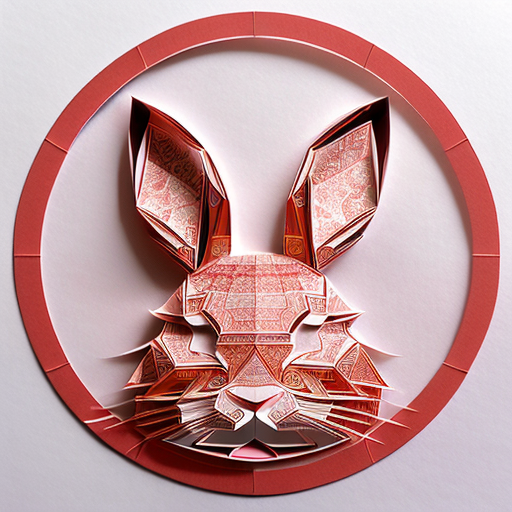
Generation parameters embedded in this image by AUTOMATIC1111 Stable Diffusion web UI or a fork of it (Forge, ...) (PNG 'parameters' text chunk):
(((masterpiece))), best quality,
((Chinese paper-cut art of a cute rabbit)), ((Chinese paper-cut)), ((complicated paper-cut with many paper layers)), ((every paper layer with shadows)), (round red background paper), single color on each paper layer, front light, (detailed accurate rabbit face), chinese  gold coin as small pendant on background, three-dimensional
Negative prompt: ((blurry)), watermark, signature, text, weird face, human hands
Steps: 32, Sampler: Euler a, CFG scale: 9.5, Seed: 279135605, Size: 512x512, Model hash: 3d12f43543, Model: realisticVisionV12_v12